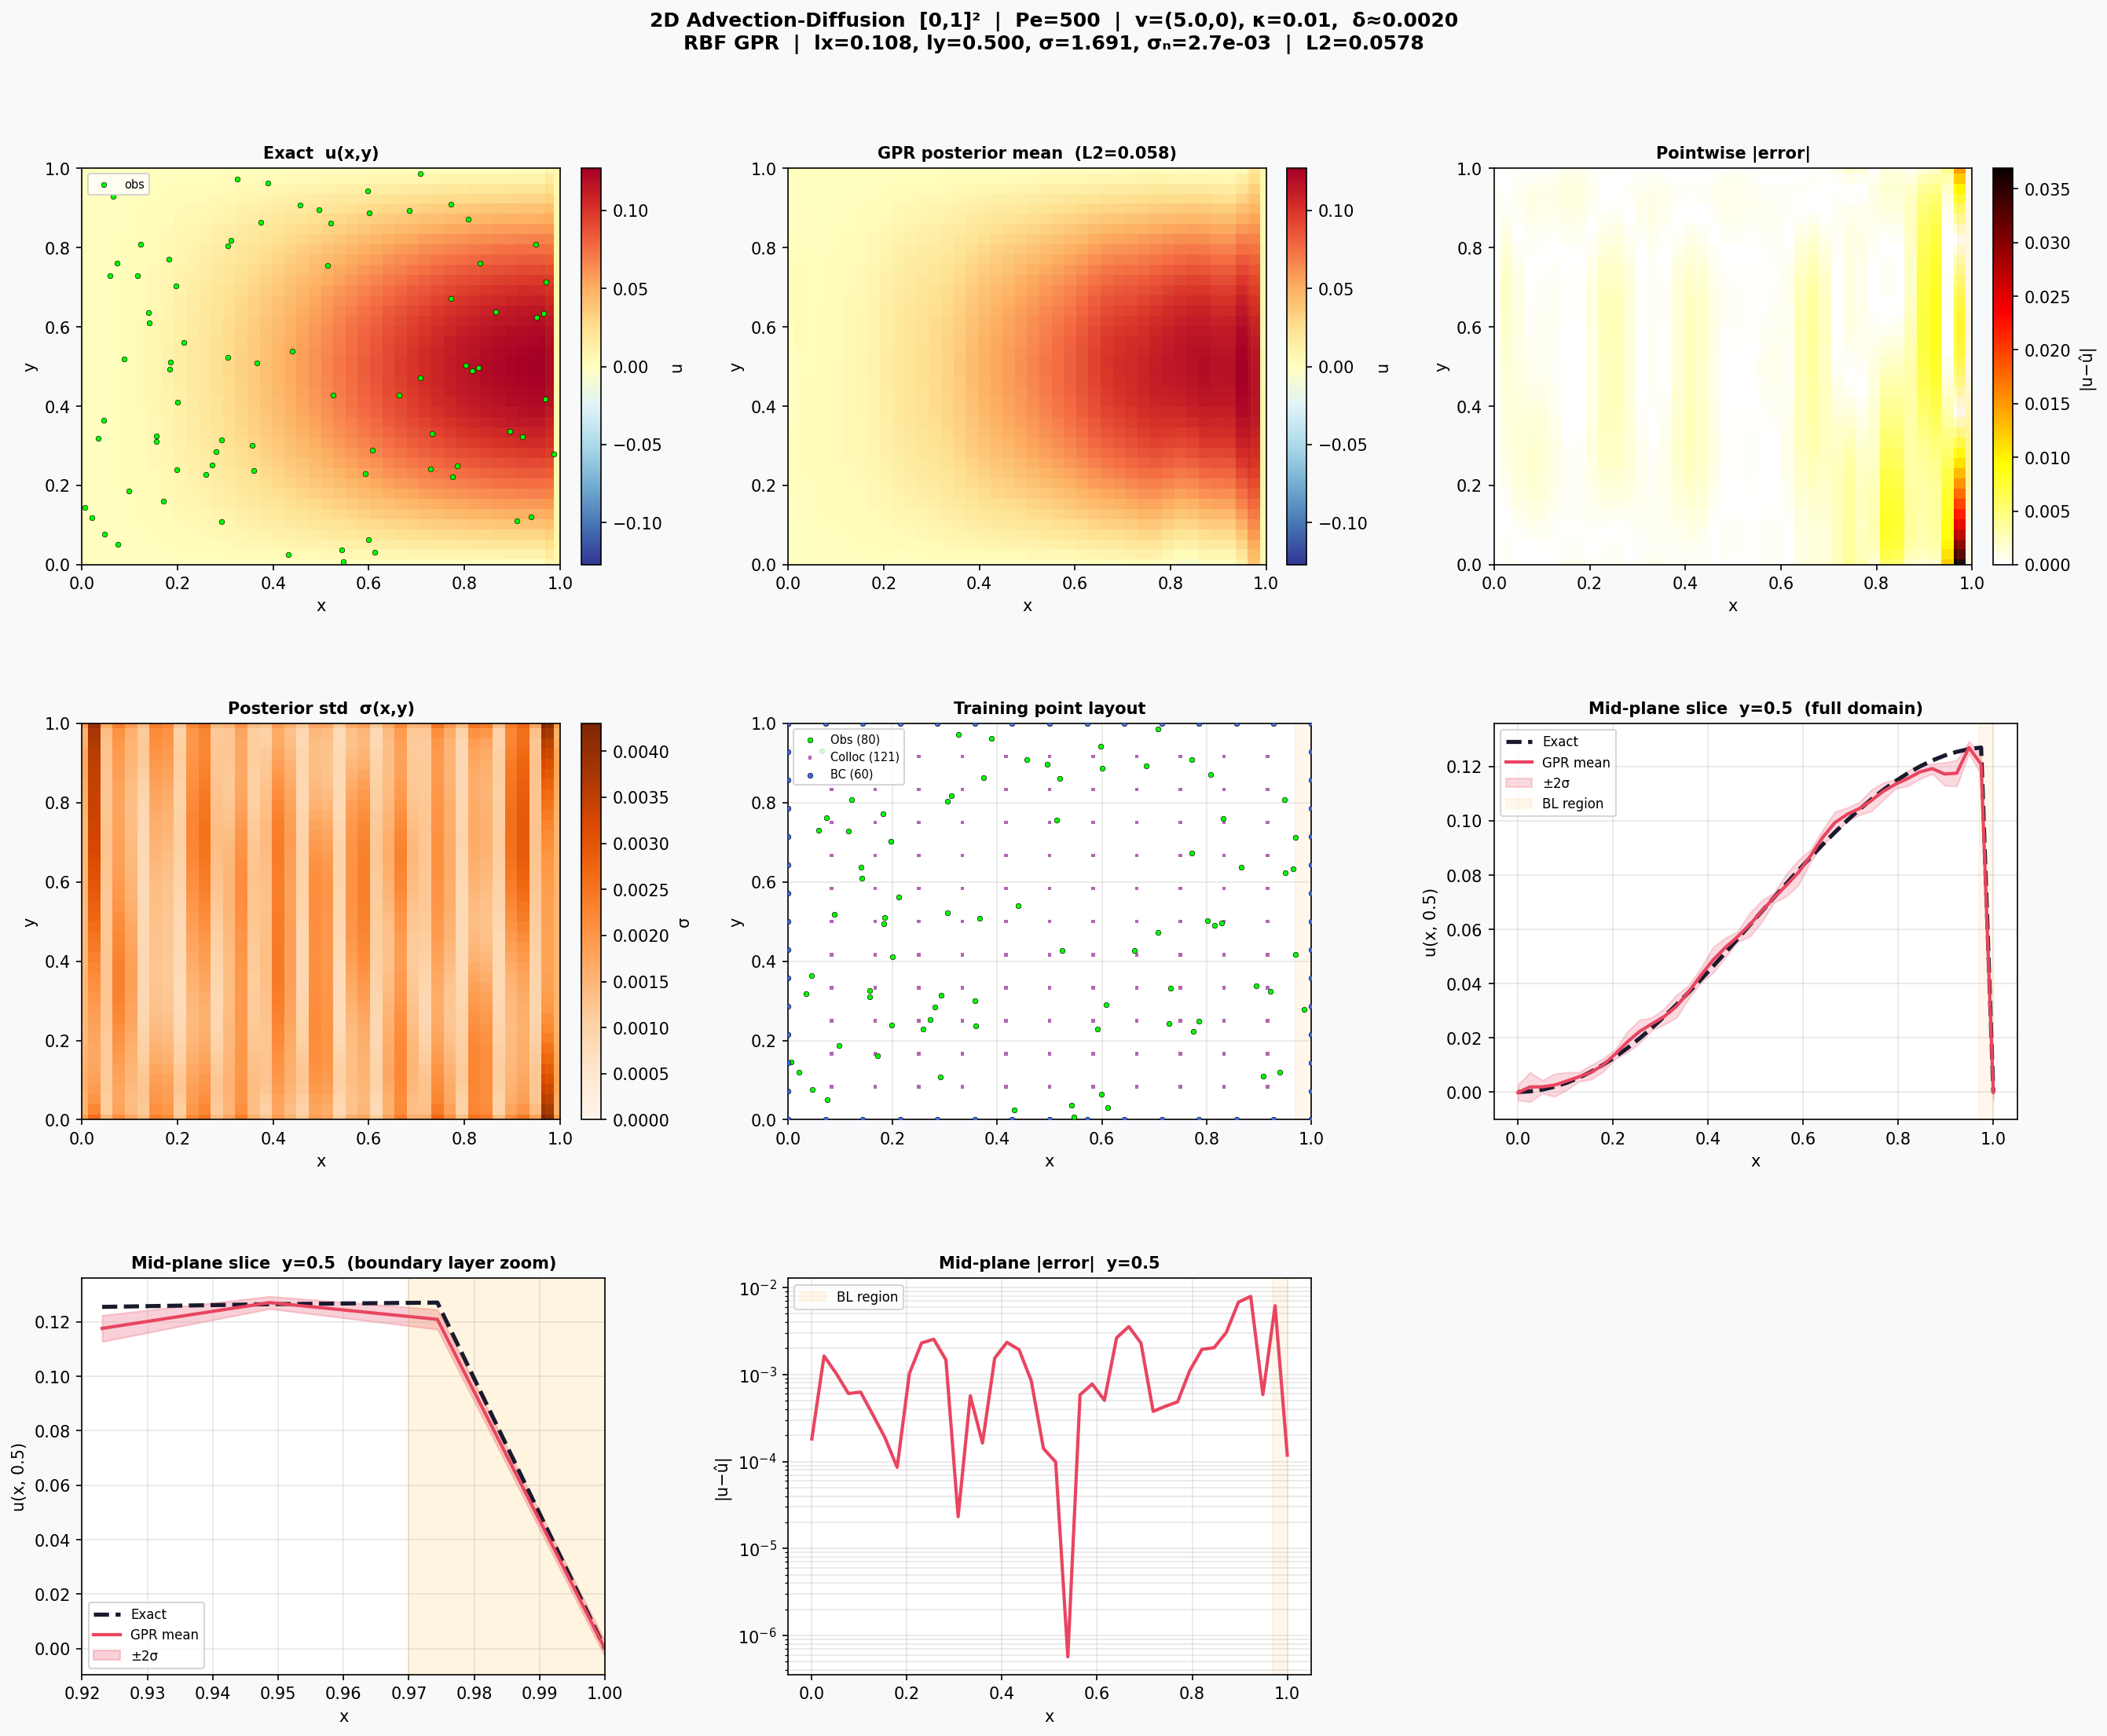

The Python source for this figure:

import numpy as np
import matplotlib.pyplot as plt
from numpy.linalg import slogdet, solve
from scipy.optimize import minimize
from scipy.linalg import cho_solve, cho_factor
import warnings
import plotly.graph_objects as go

import plotly.io as pio
pio.renderers.default = "browser"
warnings.filterwarnings('ignore')



V_TRUE     = 5.0
KAPPA_TRUE = 0.01
Pe         = V_TRUE / KAPPA_TRUE
DELTA      = KAPPA_TRUE / V_TRUE      # boundary layer thickness ~ 0.002

N_OBS      = 80    # scattered interior observations
N_STATIC_C = 120   # interior collocation points (uniform grid)
N_BC       = 60    # boundary condition points (15 per edge)
N_STAR_1D  = 40    # prediction grid per axis => N_STAR_1D^2 total

NOISE_OBS  = 1e-3
NOISE_COL  = 1e-3

np.random.seed(42)

# ─────────────────────────────────────────────
#  EXACT SOLUTION
# ─────────────────────────────────────────────

def u1d_exact(x, kappa, v):
    """Exact solution of  v*U' - kappa*U'' + kappa*pi^2*U = sin(pi*x),  U(0)=U(1)=0."""
    pi = np.pi
    denom = pi**2 * kappa**2 + v**2
    A  =  kappa / denom
    B  = -v     / (pi * denom)
    r  = v / kappa
    e  = np.exp(r)
    C2 = 2*B / (e - 1)
    C1 = -B - C2
    return C1 + C2*np.exp(r*x) + A*np.sin(pi*x) + B*np.cos(pi*x)

def u_exact_2d(xy, kappa, v):
    x, y = xy[:, 0], xy[:, 1]
    u2d = u1d_exact(x, kappa, v) * np.sin(np.pi * y)
    return u2d

def f_rhs_2d(xy):
    """Prescribed forcing  f(x,y) = sin(pi*x)*sin(pi*y)."""
    return np.sin(np.pi * xy[:, 0]) * np.sin(np.pi * xy[:, 1])



def _rbf_factors(p, q, lx, ly, sigma):
    """Shared factors for all kernel blocks. Returns (K, rx, ry, ex, ey, lx2, ly2)."""
    rx  = p[:, 0][:, None] - q[:, 0][None, :]   # (M, N)
    ry  = p[:, 1][:, None] - q[:, 1][None, :]
    lx2, ly2 = lx**2, ly**2
    K   = sigma**2 * np.exp(-0.5*rx**2/lx2) * np.exp(-0.5*ry**2/ly2)
    ex  = rx / lx2
    ey  = ry / ly2
    return K, rx, ry, ex, ey, lx2, ly2


def k2d(p, q, lx, ly, sigma):
    """Plain product-RBF kernel, shape (M, N)."""
    K, *_ = _rbf_factors(p, q, lx, ly, sigma)
    return K


def k2d_L2(p, q, lx, ly, sigma, v, kappa):

    K, rx, ry, ex, ey, lx2, ly2 = _rbf_factors(p, q, lx, ly, sigma)
    Lq = v*ex - kappa*(ex**2 - 1.0/lx2) - kappa*(ey**2 - 1.0/ly2)
    return Lq * K


def k2d_L1L2(p, q, lx, ly, sigma, v, kappa):

    K, rx, ry, ex, ey, lx2, ly2 = _rbf_factors(p, q, lx, ly, sigma)

    Lq        = v*ex - kappa*(ex**2 - 1.0/lx2) - kappa*(ey**2 - 1.0/ly2)
    dLq_dx1   = (v - 2*kappa*ex) / lx2
    d2Lq_dx12 = -2*kappa / lx2**2
    dLq_dy1   = -2*kappa*ey / ly2
    d2Lq_dy12 = -2*kappa / ly2**2

    dF_dx1    = (dLq_dx1 - ex*Lq)
    d2F_dx12  = (d2Lq_dx12 - Lq/lx2 - 2*ex*dLq_dx1 + ex**2*Lq)
    d2F_dy12  = (d2Lq_dy12 - Lq/ly2 - 2*ey*dLq_dy1 + ey**2*Lq)

    return (v*dF_dx1 - kappa*(d2F_dx12 + d2F_dy12)) * K



def build_gpr_system(xy_obs, u_obs, xy_col, f_col, xy_bc, u_bc,
                     lx, ly, sigma, sigma_n, v, kappa):
    """
    Assemble training targets and kernel matrix.

    Row/column layout:
      [ BC points (value) | observations (value) | collocation (operator) ]

    Returns: xy_val, y_train, K_train, n_v
      xy_val  : (n_v, 2) value-type input points (BC + obs)
      y_train : (n,)     all targets
      K_train : (n, n)   kernel matrix with noise
      n_v     : number of value-type rows
    """
    xy_val  = np.vstack([xy_bc, xy_obs])
    u_val   = np.concatenate([u_bc, u_obs])
    n_v, n_c = len(xy_val), len(xy_col)
    n        = n_v + n_c
    y_train  = np.concatenate([u_val, f_col])

    K_vv = k2d(xy_val, xy_val, lx, ly, sigma)
    K_vc = k2d_L2(xy_val, xy_col, lx, ly, sigma, v, kappa)
    K_cc = k2d_L1L2(xy_col, xy_col, lx, ly, sigma, v, kappa)

    K = np.zeros((n, n))
    K[:n_v, :n_v] = K_vv
    K[:n_v, n_v:] = K_vc
    K[n_v:, :n_v] = K_vc.T
    K[n_v:, n_v:] = K_cc
    K += sigma_n**2 * np.eye(n)
    K += 1e-8      * np.eye(n)   # jitter

    return xy_val, y_train, K, n_v


def gpr_posterior(xy_obs, u_obs, xy_col, f_col, xy_bc, u_bc,
                  xy_star, lx, ly, sigma, sigma_n, v, kappa):
    xy_val, y_train, K_train, n_v = build_gpr_system(
        xy_obs, u_obs, xy_col, f_col, xy_bc, u_bc,
        lx, ly, sigma, sigma_n, v, kappa)

    L_fac  = cho_factor(K_train)
    alpha  = cho_solve(L_fac, y_train)

    # Cross-covariance k(xy_star, training):
    #   value columns  -> plain kernel
    #   operator cols  -> L on second argument
    Ks = np.hstack([
        k2d(xy_star, xy_val,  lx, ly, sigma),
        k2d_L2(xy_star, xy_col, lx, ly, sigma, v, kappa),
    ])                                         # (n_star, n_train)

    mu  = Ks @ alpha
    V   = cho_solve(L_fac, Ks.T)
    var = sigma**2 * np.ones(len(xy_star)) - np.einsum('ij,ji->i', Ks, V)
    var = np.maximum(var, 0.0)

    return mu, var


def gpr_nlml(theta, xy_obs, u_obs, xy_col, f_col, xy_bc, u_bc, v, kappa):
    """Negative log marginal likelihood (with log-normal priors)."""
    lx, ly, sigma, log_sn = theta
    sn = np.exp(log_sn)
    _, y_train, K_train, _ = build_gpr_system(
        xy_obs, u_obs, xy_col, f_col, xy_bc, u_bc,
        lx, ly, sigma, sn, v, kappa)
    sign, ld = slogdet(K_train)
    if sign <= 0:
        return 1e10
    alpha = solve(K_train, y_train)
    nlml  = 0.5 * (y_train @ alpha) + 0.5 * ld
    # Log-normal priors on lx, ly, sigma, sigma_n
    nlml -= -0.5 * ((np.log(lx)    - np.log(0.15)) / 0.8)**2
    nlml -= -0.5 * ((np.log(ly)    - np.log(0.15)) / 0.8)**2
    nlml -= -0.5 * ((np.log(sigma) - np.log(1.0))  / 0.5)**2
    nlml -= -0.5 * ((log_sn        - np.log(1e-3)) / 1.0)**2
    return nlml



xy_obs = np.column_stack([
    np.random.uniform(0.0, 1.0 , N_OBS),
    np.random.uniform(0.0, 1.0,            N_OBS),
])
u_obs = u_exact_2d(xy_obs, KAPPA_TRUE, V_TRUE) \
      + np.random.normal(0, NOISE_OBS, N_OBS)

# Static interior collocation points (uniform grid, interior only)
nc_1d = int(np.ceil(np.sqrt(N_STATIC_C)))
_cx = np.linspace(0, 1, nc_1d + 2)[1:-1]
_cy = np.linspace(0, 1, nc_1d + 2)[1:-1]
_CX, _CY = np.meshgrid(_cx, _cy)
xy_col = np.column_stack([_CX.ravel(), _CY.ravel()])
f_col  = f_rhs_2d(xy_col) + np.random.normal(0, NOISE_COL, len(xy_col))

# Boundary condition points: 15 per edge, u=0
n_per_edge = N_BC // 4
_e    = np.linspace(0, 1, n_per_edge)
xy_bc = np.vstack([
    np.column_stack([_e,                   np.zeros(n_per_edge)]),  # y=0
    np.column_stack([_e,                   np.ones(n_per_edge)]),   # y=1
    np.column_stack([np.zeros(n_per_edge), _e]),                    # x=0
    np.column_stack([np.ones(n_per_edge),  _e]),                    # x=1
])
u_bc = np.zeros(len(xy_bc))

# Prediction grid
_gx = np.linspace(0, 1, N_STAR_1D)
_gy = np.linspace(0, 1, N_STAR_1D)
_GX, _GY = np.meshgrid(_gx, _gy)
xy_star = np.column_stack([_GX.ravel(), _GY.ravel()])
u_true  = u_exact_2d(xy_star, KAPPA_TRUE, V_TRUE)

print("Problem setup (2D):")
print(f"  Pe={Pe:.0f},  delta={DELTA:.4f}")
print(f"  n_obs={N_OBS}, n_col={len(xy_col)}, n_bc={len(xy_bc)}")
print(f"  Prediction grid: {N_STAR_1D}x{N_STAR_1D} = {len(xy_star)} points")


THETA0 = np.array([0.15, 0.15, 1.0, np.log(1e-3)])   # lx, ly, sigma, log_sn
BOUNDS = [(0.02, 0.5), (0.02, 0.5), (0.1, 5.0), (-10, -1)]


print(f"\n{'='*55}")
print("  Optimising hyperparameters...")
res = minimize(
    gpr_nlml, THETA0,
    args=(xy_obs, u_obs, xy_col, f_col, xy_bc, u_bc, V_TRUE, KAPPA_TRUE),
    method='L-BFGS-B', bounds=BOUNDS,
    options={'maxiter': 300, 'ftol': 1e-12},
)
lx_opt, ly_opt, sigma_opt, log_sn_opt = res.x
sn_opt = np.exp(log_sn_opt)
print(f"  lx={lx_opt:.4f}, ly={ly_opt:.4f}, sigma={sigma_opt:.4f}, sn={sn_opt:.2e}")

print("  Computing posterior...")
mu, var = gpr_posterior(
    xy_obs, u_obs, xy_col, f_col, xy_bc, u_bc,
    xy_star, lx_opt, ly_opt, sigma_opt, sn_opt, V_TRUE, KAPPA_TRUE)
std  = np.sqrt(var)
err  = np.abs(mu - u_true)
l2   = np.linalg.norm(mu - u_true) / np.linalg.norm(u_true)
print(f"  L2 relative error: {l2:.4f}")


SZ = N_STAR_1D

def to_grid(a): return a.reshape(SZ, SZ)

GX = _GX; GY = _GY
u_true_g = to_grid(u_true)
mu_g     = to_grid(mu)
std_g    = to_grid(std)
err_g    = to_grid(err)

fig, axes = plt.subplots(3, 3, figsize=(18, 15))
fig.patch.set_facecolor('#f8f9fa')

BL_LEFT  = max(0.0, 1.0 - 15*DELTA)   
VRANGE   = np.nanmax(np.abs(u_true_g))

def _pcolor(ax, data, title, cmap='RdYlBu_r', vmin=None, vmax=None, cb_label=''):
    ax.set_facecolor('white')
    if vmin is None and vmax is None:
        vm   = np.nanmax(np.abs(data))
        vmin, vmax = -vm, vm
    pcm = ax.pcolormesh(GX, GY, data, cmap=cmap, vmin=vmin, vmax=vmax,
                        shading='auto', rasterized=True)
    fig.colorbar(pcm, ax=ax, fraction=0.046, pad=0.04, label=cb_label)
    ax.axvspan(BL_LEFT, 1.0, alpha=0.08, color='orange')
    ax.set_title(title, fontsize=10, fontweight='bold')
    ax.set_xlabel('x'); ax.set_ylabel('y')
    ax.set_xlim(0, 1); ax.set_ylim(0, 1)

# Row 0 ── solution fields
_pcolor(axes[0, 0], u_true_g, 'Exact  u(x,y)',
        cmap='RdYlBu_r', vmin=-VRANGE, vmax=VRANGE, cb_label='u')
axes[0, 0].scatter(xy_obs[:, 0], xy_obs[:, 1],
                   s=10, c='lime', edgecolors='k', lw=0.3, zorder=5, label='obs')
axes[0, 0].legend(fontsize=7, loc='upper left')

_pcolor(axes[0, 1], mu_g, f'GPR posterior mean  (L2={l2:.3f})',
        cmap='RdYlBu_r', vmin=-VRANGE, vmax=VRANGE, cb_label='u')

_pcolor(axes[0, 2], err_g, 'Pointwise |error|',
        cmap='hot_r', vmin=0, vmax=np.nanmax(err_g), cb_label='|u−û|')

# Row 1 ── uncertainty + point layout + full slice
_pcolor(axes[1, 0], std_g, 'Posterior std  σ(x,y)',
        cmap='Oranges', vmin=0, vmax=np.nanmax(std_g), cb_label='σ')

ax_pts = axes[1, 1]
ax_pts.set_facecolor('white')
ax_pts.scatter(xy_obs[:, 0],  xy_obs[:, 1],  s=10, c='lime',      edgecolors='k', lw=0.3,
               zorder=4, label=f'Obs ({N_OBS})')
ax_pts.scatter(xy_col[:, 0],  xy_col[:, 1],  s=5,  c='purple',    edgecolors='none',
               zorder=3, alpha=0.6, marker='s', label=f'Colloc ({len(xy_col)})')
ax_pts.scatter(xy_bc[:, 0],   xy_bc[:, 1],   s=10, c='royalblue', edgecolors='k', lw=0.3,
               zorder=5, label=f'BC ({len(xy_bc)})')
ax_pts.axvspan(BL_LEFT, 1.0, alpha=0.08, color='orange')
ax_pts.set_title('Training point layout', fontsize=10, fontweight='bold')
ax_pts.set_xlabel('x'); ax_pts.set_ylabel('y')
ax_pts.set_xlim(0, 1); ax_pts.set_ylim(0, 1)
ax_pts.legend(fontsize=7, loc='upper left')
ax_pts.grid(True, alpha=0.3)

y_mid_idx = SZ // 2
x_plot    = _gx

ax_sl = axes[1, 2]
ax_sl.set_facecolor('white')
ax_sl.plot(x_plot, u_true_g[y_mid_idx], '--', color='#1a1a2e', lw=2.5, label='Exact')
ax_sl.plot(x_plot, mu_g[y_mid_idx],      '-', color='#e94560', lw=2,   label='GPR mean')
ax_sl.fill_between(x_plot,
    mu_g[y_mid_idx] - 2*std_g[y_mid_idx],
    mu_g[y_mid_idx] + 2*std_g[y_mid_idx],
    alpha=0.20, color='#e94560', label='±2σ')
ax_sl.axvspan(BL_LEFT, 1.0, alpha=0.08, color='orange', label='BL region')
ax_sl.set_title('Mid-plane slice  y=0.5  (full domain)', fontsize=10, fontweight='bold')
ax_sl.set_xlabel('x'); ax_sl.set_ylabel('u(x, 0.5)')
ax_sl.legend(fontsize=8); ax_sl.grid(True, alpha=0.3)

# Row 2 ── boundary layer zoom + error slice + spare
ax_zoom = axes[2, 0]
ax_zoom.set_facecolor('white')
zm = x_plot >= BL_LEFT - 0.05
ax_zoom.plot(x_plot[zm], u_true_g[y_mid_idx][zm], '--', color='#1a1a2e', lw=2.5, label='Exact')
ax_zoom.plot(x_plot[zm], mu_g[y_mid_idx][zm],      '-', color='#e94560', lw=2,   label='GPR mean')
ax_zoom.fill_between(x_plot[zm],
    (mu_g[y_mid_idx] - 2*std_g[y_mid_idx])[zm],
    (mu_g[y_mid_idx] + 2*std_g[y_mid_idx])[zm],
    alpha=0.25, color='#e94560', label='±2σ')
ax_zoom.axvspan(BL_LEFT, 1.0, alpha=0.12, color='orange')
ax_zoom.set_title('Mid-plane slice  y=0.5  (boundary layer zoom)', fontsize=10, fontweight='bold')
ax_zoom.set_xlabel('x'); ax_zoom.set_ylabel('u(x, 0.5)')
ax_zoom.set_xlim(BL_LEFT - 0.05, 1.0)
ax_zoom.legend(fontsize=8); ax_zoom.grid(True, alpha=0.3)

ax_esl = axes[2, 1]
ax_esl.set_facecolor('white')
ax_esl.semilogy(x_plot, err_g[y_mid_idx], color='#e94560', lw=2)
ax_esl.axvspan(BL_LEFT, 1.0, alpha=0.08, color='orange', label='BL region')
ax_esl.set_title('Mid-plane |error|  y=0.5', fontsize=10, fontweight='bold')
ax_esl.set_xlabel('x'); ax_esl.set_ylabel('|u−û|')
ax_esl.legend(fontsize=8); ax_esl.grid(True, alpha=0.3, which='both')

# hide the unused subplot
axes[2, 2].set_visible(False)

plt.suptitle(
    f'2D Advection-Diffusion  [0,1]²  |  Pe={Pe:.0f}  |  '
    f'v=({V_TRUE},0), κ={KAPPA_TRUE},  δ≈{DELTA:.4f}\n'
    f'RBF GPR  |  lx={lx_opt:.3f}, ly={ly_opt:.3f}, '
    f'σ={sigma_opt:.3f}, σₙ={sn_opt:.1e}  |  L2={l2:.4f}',
    fontsize=12, fontweight='bold',
)
plt.tight_layout(rect=[0, 0, 1, 0.95])
plt.subplots_adjust(hspace=0.40, wspace=0.35)
plt.savefig('advdiff_2d_gpr.png', dpi=150, bbox_inches='tight')
print("\nFigure saved: advdiff_2d_gpr.png")
plt.show()
print("Done.")

fig3d = go.Figure(
    data=[go.Surface(
        x=_GX,
        y=_GY,
        z=mu_g,
        colorscale='Viridis',
        colorbar=dict(title='u'))]
)
fig3d.update_layout(
    title='Combined posterior mean μ₂(x,y) — interactive 3D surface',
    scene=dict(
        xaxis_title='x',
        yaxis_title='y',
        zaxis_title='u(x,y)'),
    autosize=True,
    margin=dict(l=0, r=0, t=40, b=0)
)
fig3d.show()
fig3d.write_html('advdiff_2d_combined_3d.html')

fig3d = go.Figure(
    data=[go.Surface(
        x=_GX,
        y=_GY,
        z=u_true_g,
        colorscale='Viridis',
        colorbar=dict(title='u'))]
)
fig3d.update_layout(
    title='True PDE solution — interactive 3D surface',
    scene=dict(
        xaxis_title='x',
        yaxis_title='y',
        zaxis_title='u(x,y)'),
    autosize=True,
    margin=dict(l=0, r=0, t=40, b=0)
)
fig3d.show()
fig3d.write_html('advdiff_2d_combined_3d.html')
